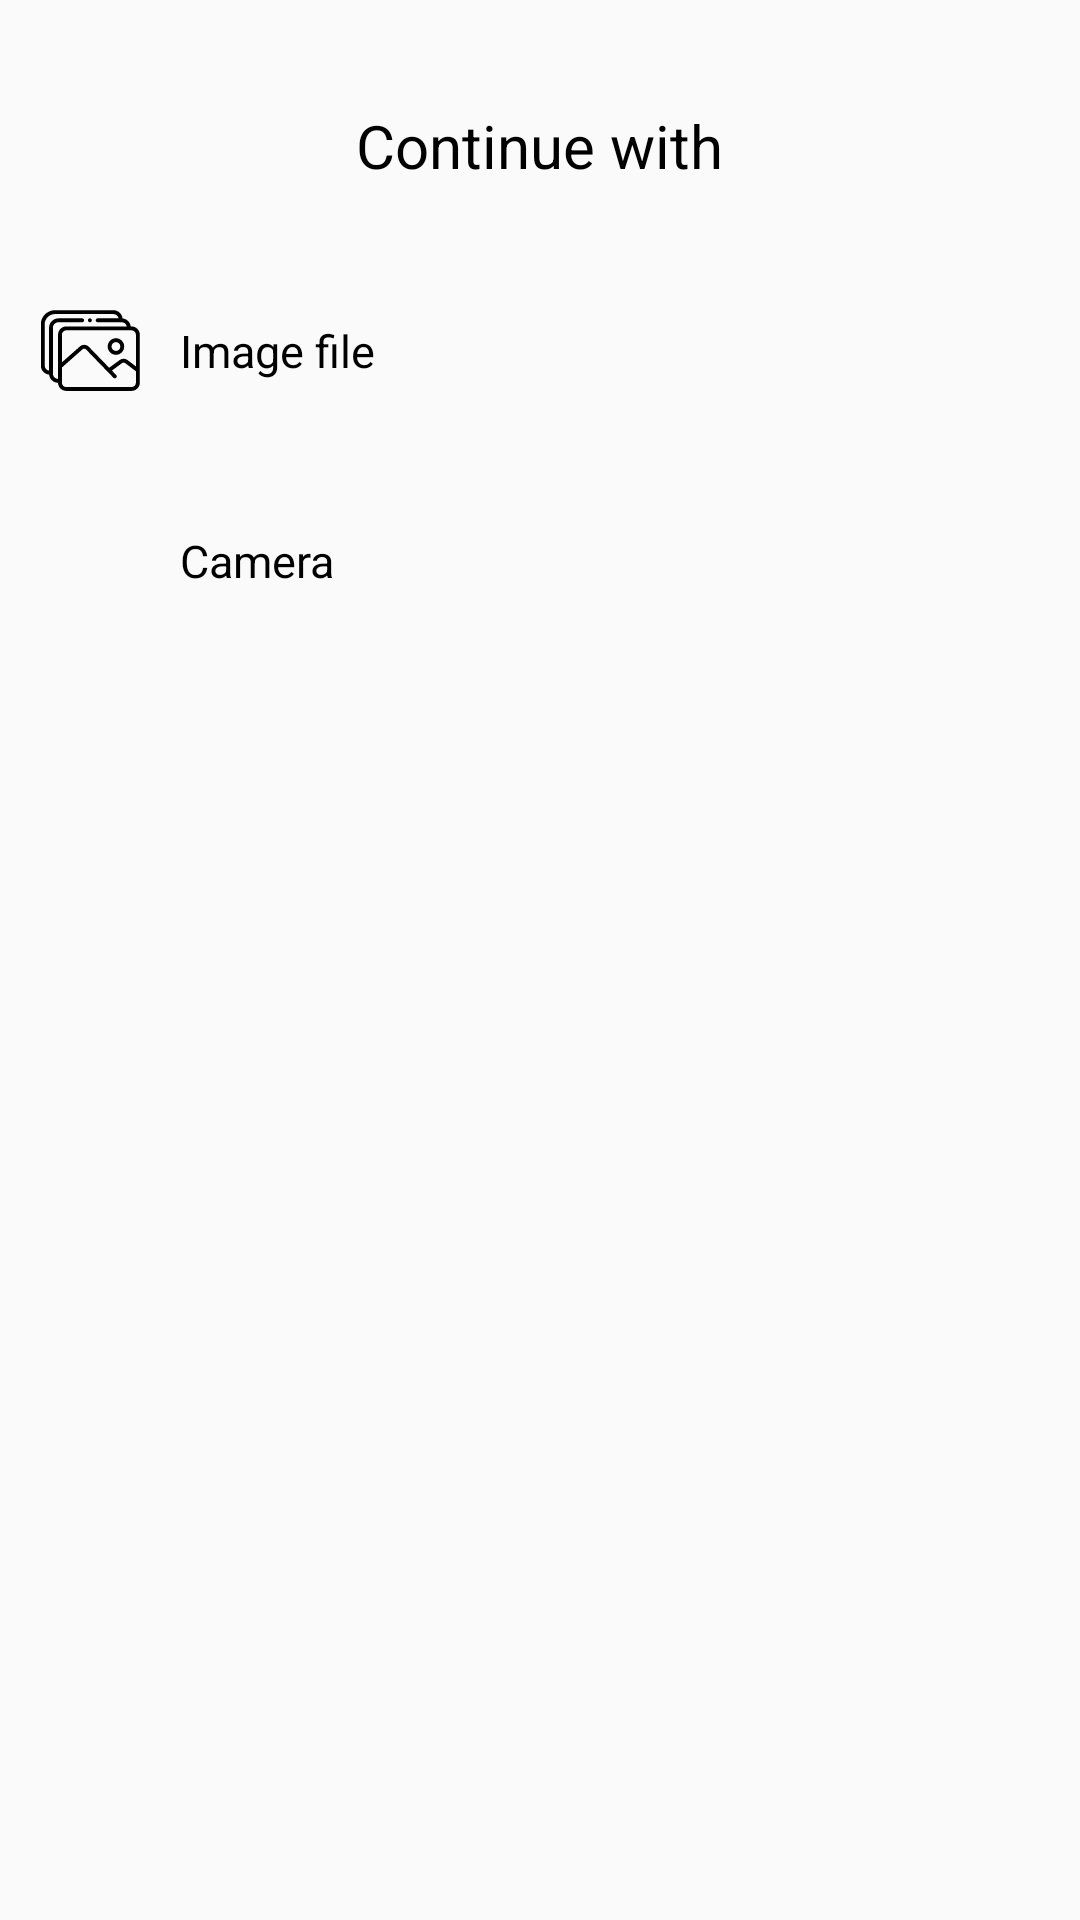

The Android layout XML behind this screen, and the referenced resources:
<!-- AndroidManifest.xml: application theme AppTheme -->
<!-- res/layout/pick_image_bottom_sheet_layout.xml -->
<?xml version="1.0" encoding="utf-8"?>
<layout>


    <RelativeLayout xmlns:android="http://schemas.android.com/apk/res/android"
        style="@style/CustomB"
        android:layout_width="match_parent"
        android:layout_height="wrap_content">

        <View
            android:id="@+id/v"
            android:layout_width="100dp"
            android:layout_height="5dp"
            android:layout_centerHorizontal="true"
            android:layout_marginTop="10dp"
            android:background="@drawable/tab_indicator_style" />

        <TextView
            android:id="@+id/t"
            android:layout_width="wrap_content"
            android:layout_height="wrap_content"
            android:layout_below="@id/v"
            android:layout_centerHorizontal="true"
            android:layout_gravity="center"
            android:layout_marginTop="20dp"
            android:text="Continue with"
            android:textColor="#000"
            android:textSize="20sp"
            android:textStyle="normal" />

        <LinearLayout
            android:layout_width="match_parent"
            android:layout_height="wrap_content"
            android:layout_below="@id/t"
            android:layout_marginTop="20dp"
            android:orientation="vertical">

            <LinearLayout
                android:id="@+id/gallery"
                android:layout_width="match_parent"
                android:layout_height="50dp"
                android:layout_marginTop="10dp"
                android:background="?android:selectableItemBackground"
                android:orientation="horizontal">

                <ImageView
                    android:layout_width="40dp"
                    android:layout_height="33dp"
                    android:layout_gravity="center"
                    android:layout_marginStart="10dp"
                    android:layout_marginEnd="10dp"
                    android:src="@drawable/ic_gallery" />

                <TextView
                    android:layout_width="wrap_content"
                    android:layout_height="wrap_content"
                    android:layout_gravity="center"
                    android:gravity="center"
                    android:text="Image file"
                    android:textColor="#000"
                    android:textSize="15sp"
                    android:textStyle="normal" />

            </LinearLayout>

            <LinearLayout
                android:id="@+id/camera"
                android:layout_width="match_parent"
                android:layout_height="50dp"
                android:layout_marginTop="20dp"
                android:layout_marginBottom="30dp"
                android:background="?android:selectableItemBackground"
                android:orientation="horizontal">

                <ImageView
                    android:layout_width="40dp"
                    android:layout_height="33dp"
                    android:layout_gravity="center"
                    android:layout_marginStart="10dp"
                    android:layout_marginEnd="10dp"
                    android:src="@drawable/ic_photo_camera" />

                <TextView
                    android:layout_width="wrap_content"
                    android:layout_height="wrap_content"
                    android:layout_gravity="center"
                    android:text="Camera"
                    android:textColor="#000"
                    android:textSize="15sp"
                    android:textStyle="normal" />

            </LinearLayout>

        </LinearLayout>

    </RelativeLayout>
</layout>
<!-- resources referenced by this layout -->
<resources>
  <!-- drawable ic_gallery: vector/xml drawable (drawable, 3670 chars, omitted) -->
  <style name="CustomB" parent="Widget.MaterialComponents.BottomSheet">
          <item name="shapeAppearanceOverlay">@style/bottomSheet</item>
      </style>
  <style name="AppTheme" parent="Theme.AppCompat.DayNight.NoActionBar">
          
          <item name="colorPrimary">@color/colorPrimary</item>
          <item name="colorPrimaryDark">@color/colorPrimaryDark</item>
          <item name="colorAccent">@color/colorAccent</item>
          <item name="android:windowAnimationStyle">@style/SlideAnimationStyle</item>
          <item name="android:windowLightStatusBar" tools:ignore="NewApi">true</item>
      </style>
  <style name="bottomSheet">
          
          <item name="cornerFamily">rounded</item>
          <item name="cornerSizeTopLeft">16dp</item>
          <item name="cornerSizeTopRight">16dp</item>
          <item name="cornerSizeBottomLeft">0dp</item>
          <item name="cornerSizeBottomRight">0dp</item>
      </style>
  <color name="colorPrimary">#00BCA1</color>
  <color name="colorPrimaryDark">#FFFFFF</color>
  <color name="colorAccent">#00BCA1</color>
  <style name="SlideAnimationStyle" parent="android:Animation.Activity">
          <item name="android:activityOpenEnterAnimation">@anim/slide_in_rigth</item>
          <item name="android:activityOpenExitAnimation">@anim/slide_out_left</item>
          <item name="android:activityCloseEnterAnimation">@anim/slide_in_left</item>
          <item name="android:activityCloseExitAnimation">@anim/slide_out_rigth</item>
  
      </style>
</resources>
